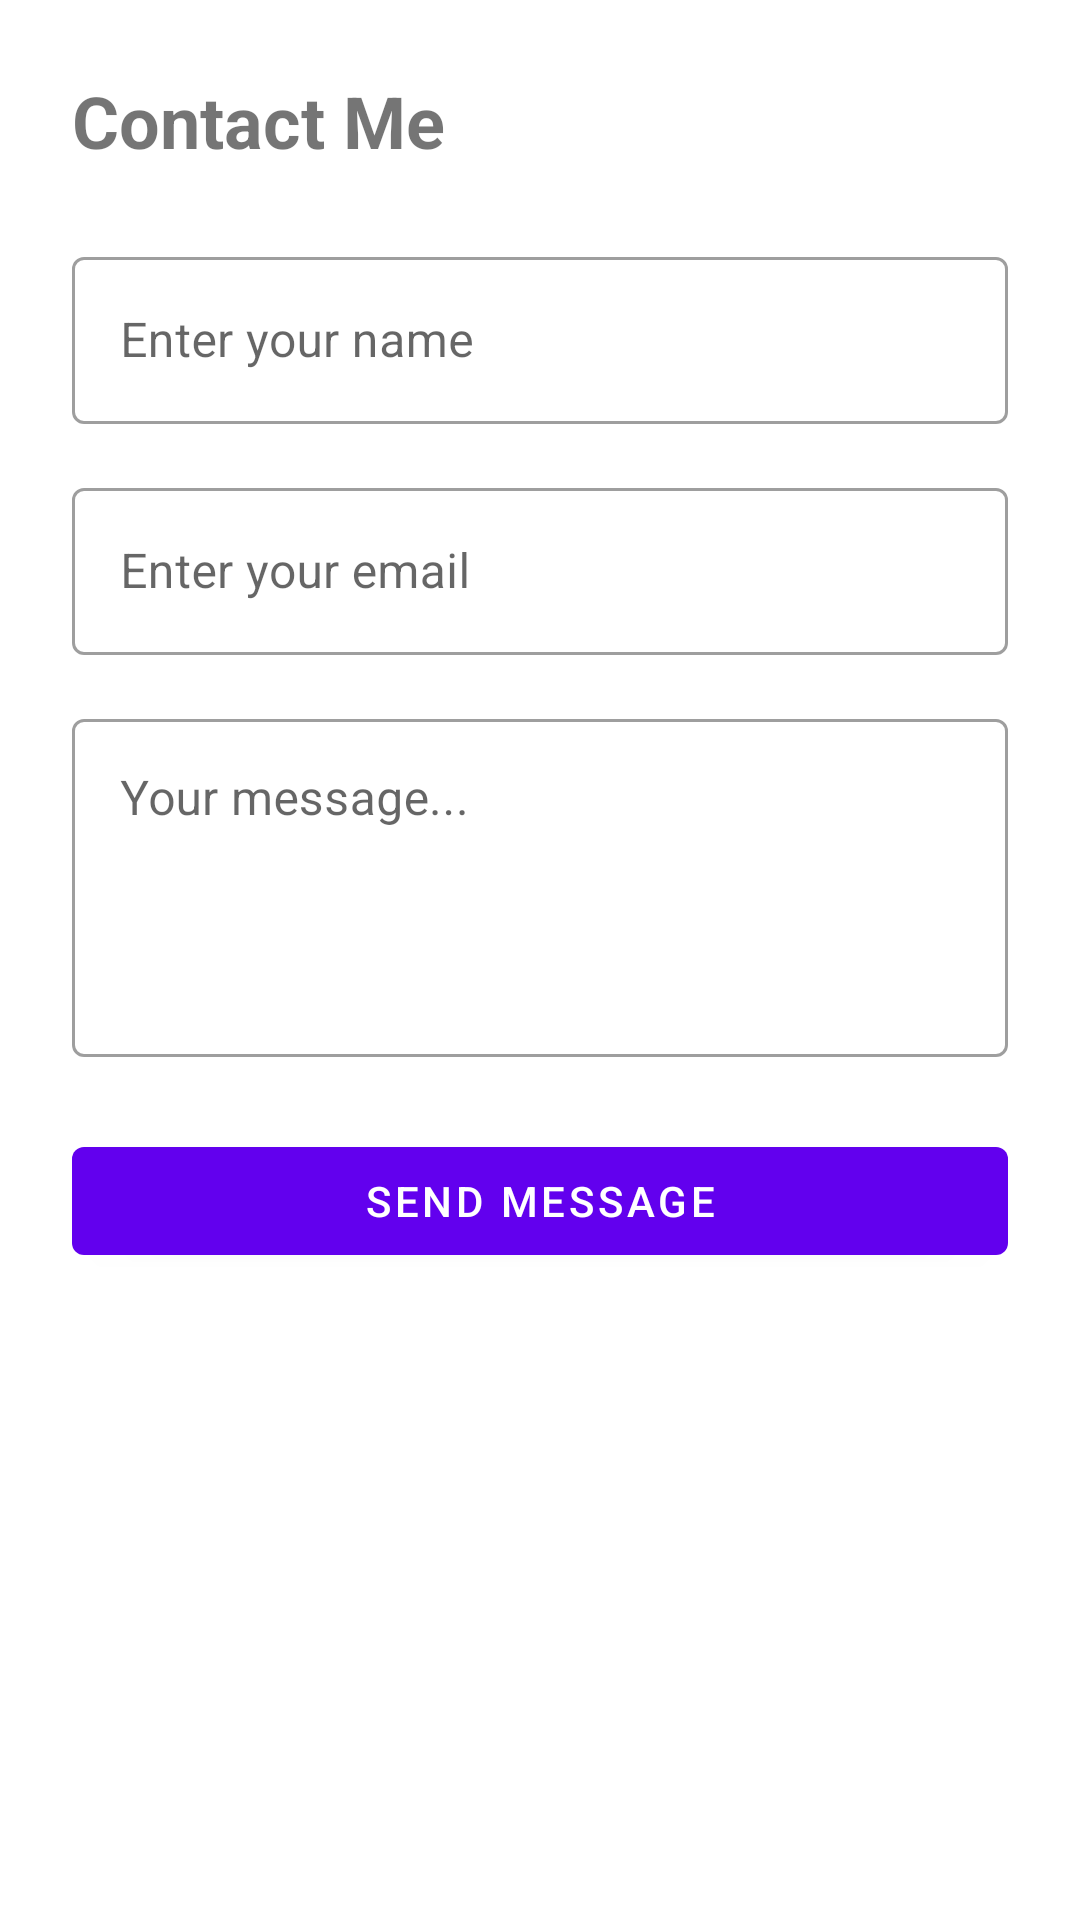

Produce the Android XML layout that renders to this screen, including the resource entries it uses.
<!-- AndroidManifest.xml: application theme Theme.Self_Introduction -->
<!-- res/layout/fragment_contact.xml -->
<?xml version="1.0" encoding="utf-8"?>
<ScrollView xmlns:android="http://schemas.android.com/apk/res/android"
    android:layout_width="match_parent"
    android:layout_height="match_parent">

    <LinearLayout
        android:layout_width="match_parent"
        android:layout_height="wrap_content"
        android:orientation="vertical"
        android:padding="24dp">

        <TextView
            android:layout_width="wrap_content"
            android:layout_height="wrap_content"
            android:text="Contact Me"
            android:textSize="24sp"
            android:textStyle="bold"
            android:layout_marginBottom="24dp" />

        <com.google.android.material.textfield.TextInputLayout
            android:layout_width="match_parent"
            android:layout_height="wrap_content"
            android:hint="@string/hint_name"
            android:layout_marginBottom="16dp"
            style="@style/Widget.MaterialComponents.TextInputLayout.OutlinedBox">
            <com.google.android.material.textfield.TextInputEditText
                android:id="@+id/et_sender_name"
                android:layout_width="match_parent"
                android:layout_height="wrap_content"
                android:inputType="textPersonName" />
        </com.google.android.material.textfield.TextInputLayout>

        <com.google.android.material.textfield.TextInputLayout
            android:layout_width="match_parent"
            android:layout_height="wrap_content"
            android:hint="@string/hint_email"
            android:layout_marginBottom="16dp"
            style="@style/Widget.MaterialComponents.TextInputLayout.OutlinedBox">
            <com.google.android.material.textfield.TextInputEditText
                android:id="@+id/et_sender_email"
                android:layout_width="match_parent"
                android:layout_height="wrap_content"
                android:inputType="textEmailAddress" />
        </com.google.android.material.textfield.TextInputLayout>

        <com.google.android.material.textfield.TextInputLayout
            android:layout_width="match_parent"
            android:layout_height="wrap_content"
            android:hint="@string/hint_message"
            android:layout_marginBottom="24dp"
            style="@style/Widget.MaterialComponents.TextInputLayout.OutlinedBox">
            <com.google.android.material.textfield.TextInputEditText
                android:id="@+id/et_message"
                android:layout_width="match_parent"
                android:layout_height="wrap_content"
                android:inputType="textMultiLine"
                android:minLines="4"
                android:gravity="top" />
        </com.google.android.material.textfield.TextInputLayout>

        <com.google.android.material.button.MaterialButton
            android:id="@+id/btn_send"
            android:layout_width="match_parent"
            android:layout_height="wrap_content"
            android:text="@string/btn_send" />

    </LinearLayout>
</ScrollView>
<!-- resources referenced by this layout -->
<resources>
  <string name="btn_send">Send Message</string>
  <string name="hint_email">Enter your email</string>
  <string name="hint_message">Your message...</string>
  <string name="hint_name">Enter your name</string>
  <style name="Theme.Self_Introduction" parent="Theme.MaterialComponents.DayNight.NoActionBar">
          <item name="colorPrimary">@color/purple_500</item>
          <item name="colorPrimaryVariant">@color/purple_700</item>
          <item name="colorOnPrimary">@color/white</item>
          <item name="colorSecondary">@color/teal_200</item>
          <item name="colorSecondaryVariant">@color/teal_700</item>
          <item name="colorOnSecondary">@color/black</item>
      </style>
  <!-- not gathered from this repository: default colours our renderer supplied (Android Studio template values) -->
  <color name="purple_500">#FF6200EE</color>
  <color name="purple_700">#FF3700B3</color>
  <color name="teal_200">#FF03DAC5</color>
  <color name="teal_700">#FF018786</color>
  <color name="black">#FF000000</color>
  <color name="white">#FFFFFFFF</color>
</resources>
